Photos from the image-classification dataset "data_split" in the GitHub repository Adamsyaifullah/ADAM_SYAIFULLAH. Its 4 classes are: mild demented, moderate demented, non demented, very mild demented.

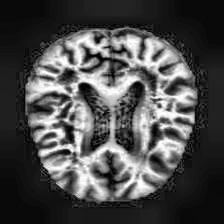
Label: mild demented

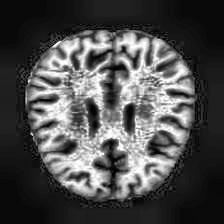
Label: non demented

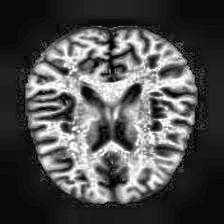
Label: non demented

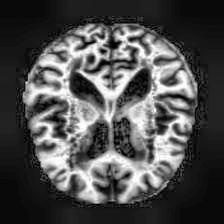
Label: very mild demented

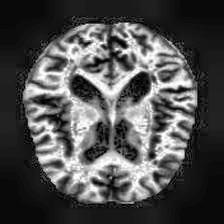
Label: very mild demented

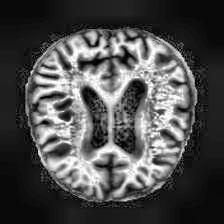
Label: mild demented
